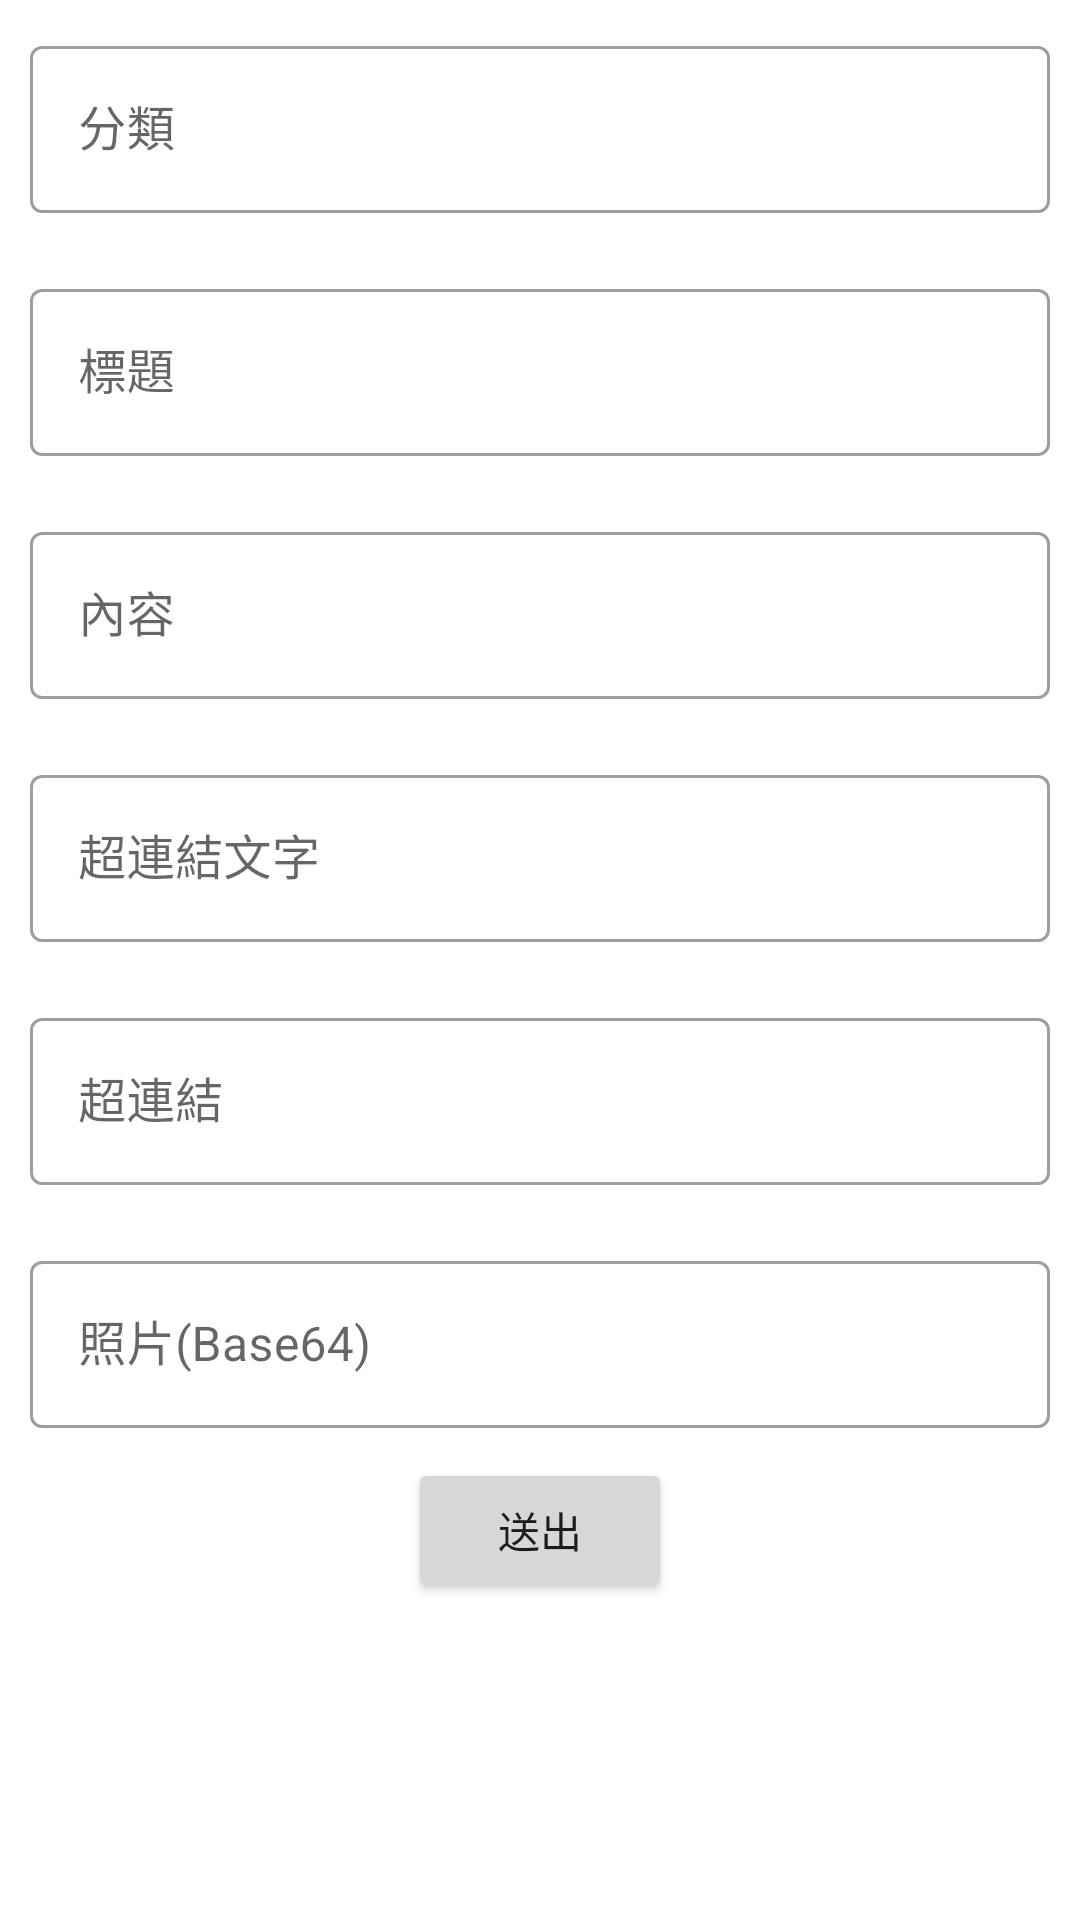

Layout XML and referenced resources for this Android screen:
<!-- AndroidManifest.xml: application theme Theme.S1_0527 -->
<!-- res/layout/fragment_edit_news.xml -->
<?xml version="1.0" encoding="utf-8"?>
<ScrollView xmlns:android="http://schemas.android.com/apk/res/android"
    xmlns:tools="http://schemas.android.com/tools"
    android:layout_width="match_parent"
    android:layout_height="match_parent"
    android:orientation="vertical"
    tools:context=".Fragments.EditNews">

    <LinearLayout
        android:layout_width="match_parent"
        android:layout_height="match_parent"
        android:orientation="vertical">
        <com.google.android.material.textfield.TextInputLayout
            android:layout_width="match_parent"
            android:layout_height="wrap_content"
            android:layout_marginHorizontal="10dp"
            android:layout_marginVertical="10dp"
            style="@style/Widget.MaterialComponents.TextInputLayout.OutlinedBox">
            <com.google.android.material.textfield.TextInputEditText
                android:layout_width="match_parent"
                android:layout_height="wrap_content"
                android:id="@+id/type"
                android:hint="分類"/>
        </com.google.android.material.textfield.TextInputLayout>

        <com.google.android.material.textfield.TextInputLayout
            android:layout_width="match_parent"
            android:layout_height="wrap_content"
            android:layout_marginHorizontal="10dp"
            android:layout_marginVertical="10dp"
            style="@style/Widget.MaterialComponents.TextInputLayout.OutlinedBox">
            <com.google.android.material.textfield.TextInputEditText
                android:layout_width="match_parent"
                android:layout_height="wrap_content"
                android:id="@+id/title"
                android:hint="標題"/>
        </com.google.android.material.textfield.TextInputLayout>

        <com.google.android.material.textfield.TextInputLayout
            android:layout_width="match_parent"
            android:layout_height="wrap_content"
            android:layout_marginHorizontal="10dp"
            android:layout_marginVertical="10dp"
            style="@style/Widget.MaterialComponents.TextInputLayout.OutlinedBox">
            <com.google.android.material.textfield.TextInputEditText
                android:layout_width="match_parent"
                android:layout_height="wrap_content"
                android:id="@+id/context"
                android:hint="內容"/>
        </com.google.android.material.textfield.TextInputLayout>



        <com.google.android.material.textfield.TextInputLayout
            android:layout_width="match_parent"
            android:layout_height="wrap_content"
            android:layout_marginHorizontal="10dp"
            android:layout_marginVertical="10dp"
            style="@style/Widget.MaterialComponents.TextInputLayout.OutlinedBox">
            <com.google.android.material.textfield.TextInputEditText
                android:layout_width="match_parent"
                android:layout_height="wrap_content"
                android:id="@+id/linkText"
                android:hint="超連結文字"/>
        </com.google.android.material.textfield.TextInputLayout>

        <com.google.android.material.textfield.TextInputLayout
            android:layout_width="match_parent"
            android:layout_height="wrap_content"
            android:layout_marginHorizontal="10dp"
            android:layout_marginVertical="10dp"
            style="@style/Widget.MaterialComponents.TextInputLayout.OutlinedBox">
            <com.google.android.material.textfield.TextInputEditText
                android:layout_width="match_parent"
                android:layout_height="wrap_content"
                android:id="@+id/link"
                android:hint="超連結"/>
        </com.google.android.material.textfield.TextInputLayout>

        <com.google.android.material.textfield.TextInputLayout
            android:layout_width="match_parent"
            android:layout_height="wrap_content"
            android:layout_marginHorizontal="10dp"
            android:layout_marginVertical="10dp"
            style="@style/Widget.MaterialComponents.TextInputLayout.OutlinedBox">
            <com.google.android.material.textfield.TextInputEditText
                android:layout_width="match_parent"
                android:layout_height="wrap_content"
                android:id="@+id/pic"
                android:maxLines="3"
                android:hint="照片(Base64)"/>
        </com.google.android.material.textfield.TextInputLayout>

        <Button
            android:layout_width="wrap_content"
            android:layout_height="wrap_content"
            android:layout_gravity="center"
            android:id="@+id/send"
            android:text="送出"/>
    </LinearLayout>

</ScrollView>
<!-- resources referenced by this layout -->
<resources>
  <style name="Theme.S1_0527" parent="Theme.MaterialComponents.DayNight.NoActionBar">
          
          <item name="colorPrimary">@color/darkGreen</item>
          <item name="colorPrimaryVariant">@color/purple_700</item>
          <item name="colorOnPrimary">@color/white</item>
          
          <item name="colorSecondary">@color/teal_200</item>
          <item name="colorSecondaryVariant">@color/teal_700</item>
          <item name="colorOnSecondary">@color/black</item>
          
          <item name="android:statusBarColor">?attr/colorPrimaryVariant</item>
          
      </style>
  <color name="darkGreen">#67AD5B</color>
  <color name="purple_700">#FF3700B3</color>
  <color name="white">#FFFFFFFF</color>
  <color name="teal_200">#FF03DAC5</color>
  <color name="teal_700">#FF018786</color>
  <color name="black">#FF000000</color>
</resources>
